Run: headless pygame with SDL's dummy video driver; simulated clock (each Clock.tick advances the game by its frame time, no real sleeping); random seed 0; keys injected as events and as key.get_pressed() state; no mouse input.
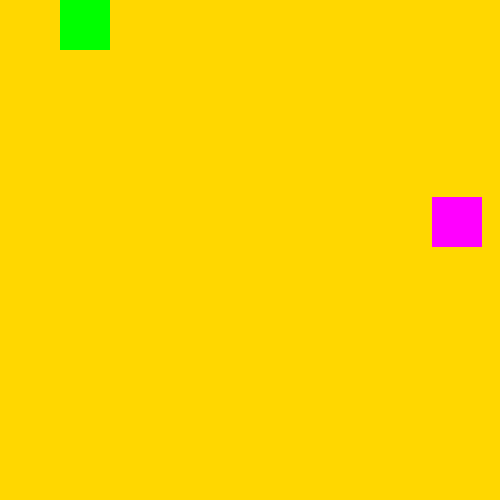
Frame 1 of 4 · flips 1–60 · no input
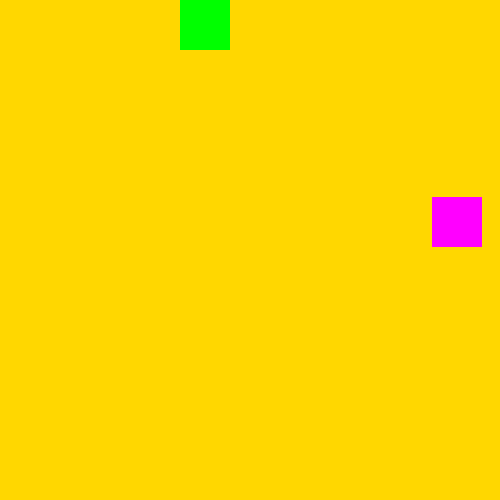
Frame 2 of 4 · flips 61–180 · tapped SPACE, RETURN · held RIGHT (→), D
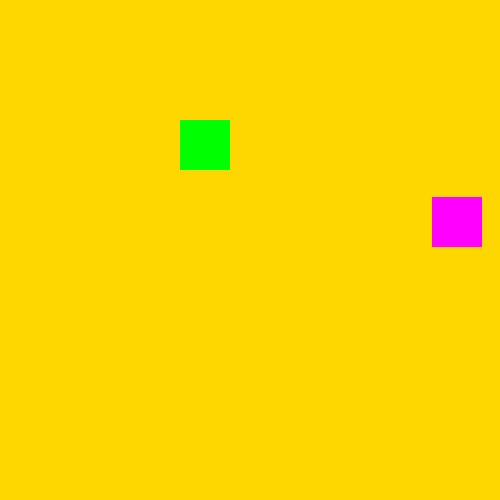
Frame 3 of 4 · flips 181–300 · held DOWN (↓), S
Frame 4 of 4 · flips 301–420 · held LEFT (←), A, UP (↑), W · screen same as frame 2, image omitted

The pygame program that drew these frames:

'''
2020年10月6日17:33:20
18计科本2班
贪吃蛇
'''

import pygame
import sys
import random

w_with = 500
w_heigth = 500

s_with = 50
s_heigth = 50

pygame.init()
window = pygame.display.set_mode((w_with,w_heigth))

Gold = (255,215,0)
Green1 =(0,255,0)
Magenta =(255,0,255)

# 初始化
x = 0
y = 0

f_x = random.randrange(0,w_with-s_with)
f_y = random.randrange(0, w_heigth - s_heigth)
# 移动步数
stup = 1

# 运动方向
direction = "right"

is_stop = False

while True:
    pygame.time.wait(10)
    for ev in pygame.event.get():
        if ev.type == pygame.QUIT:
            sys.exit()
        elif ev.type == pygame.KEYDOWN or ev.type == pygame.KEYUP:
            if ev.key == pygame.K_UP:
                direction = "up"
            elif ev.key == pygame.K_DOWN:
                direction = "down"
            elif ev.key == pygame.K_LEFT:
                direction = "left"
            elif ev.key == pygame.K_RIGHT:
                direction = "right"
    window.fill(Gold)

    if not is_stop:
        # 方向是向上运动
        if direction == "up":
            y -= stup
        elif direction == "down":
            y += stup
        elif direction == "left":
            x -= stup
        elif direction == "right":
            x += stup
    # 画一个矩形代表蛇
    pygame.draw.rect(window,Green1,(x,y,s_with,s_heigth))

    pygame.draw.rect(window, Magenta, (f_x, f_y, s_with, s_heigth))
    # 判断是否到达边缘
    if x < 0 or x > w_with-s_with:
        is_stop = True
    elif y < 0 or y > w_heigth-s_heigth:
        is_stop = True

    # 判定食物是否被吃
    if y == f_y:
        if direction == "right":
            if x+s_with == f_x:
                # 遇到食物
                s_with +=s_with

    pygame.display.update()
